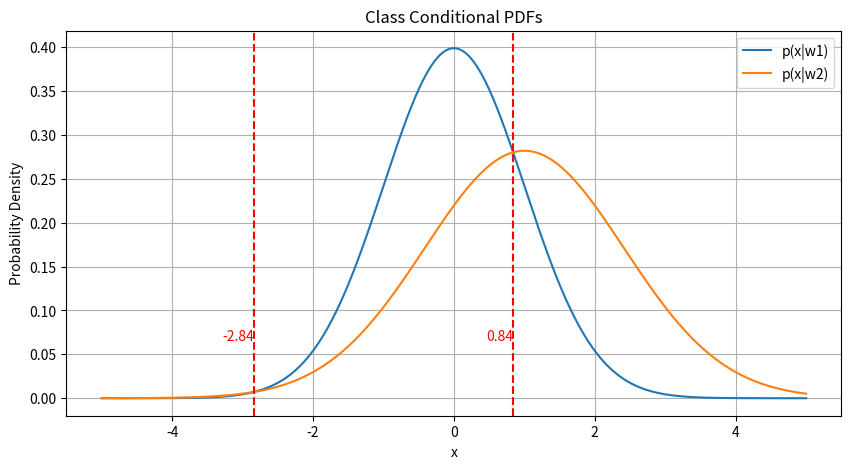
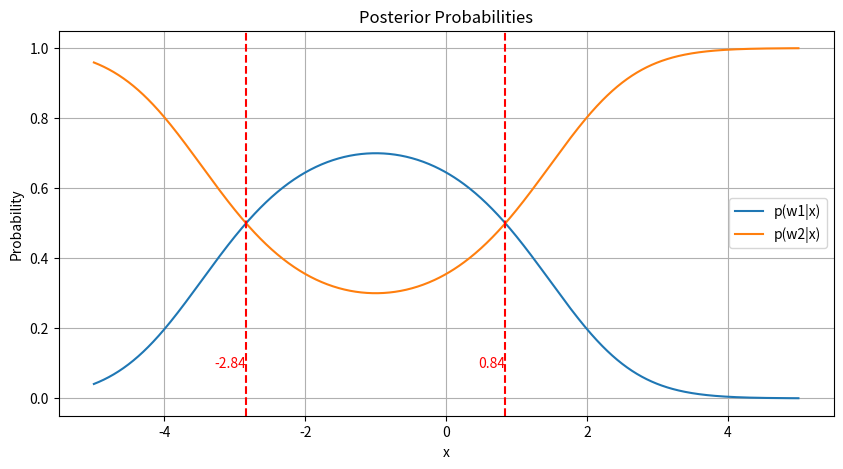

Source code (Python) for these figures, in order:
import numpy as np
import matplotlib.pyplot as plt
from scipy.stats import norm

mu1, sigma1 = 0, 1
mu2, sigma2 = 1, np.sqrt(2)

x = np.linspace(-5, 5, 1000)

# Class conditional pdfs
p_x_w1 = norm.pdf(x, mu1, sigma1)
p_x_w2 = norm.pdf(x, mu2, sigma2)

# Calculate posterior probabilities using Bayes' theorem
prior_w1, prior_w2 = 0.5, 0.5
p_x = p_x_w1 * prior_w1 + p_x_w2 * prior_w2
p_w1_x = (p_x_w1 * prior_w1) / p_x
p_w2_x = (p_x_w2 * prior_w2) / p_x

# Decision boundary formula
def getDecisionBoundaries(mu, sigma):
    discriminant = np.sqrt((4 * (mu ** 2)) - 4 * (-1 * sigma ** 2 + 1) * (mu **2 + sigma ** 2 * np.log(sigma**2)) )
    return [((2 * mu + discriminant) / (2 * (-sigma ** 2 + 1))), ((2 * mu - discriminant) / (2 * (-sigma ** 2 + 1)))]

decision_boundaries = getDecisionBoundaries(mu2, sigma2)

# Plot class conditional pdfs
plt.figure(figsize=(10, 5))
plt.plot(x, p_x_w1, label='p(x|w1)')
plt.plot(x, p_x_w2, label='p(x|w2)')
plt.xlabel('x')
plt.ylabel('Probability Density')
plt.title('Class Conditional PDFs')
plt.legend()
plt.grid(True)

for boundary in decision_boundaries:
    plt.axvline(x=boundary, color='red', linestyle='--', label='Decision Boundary')
    plt.annotate(f'{boundary:.2f}', (boundary, 0.05), textcoords="offset points", xytext=(0,10), ha='right', color='red')
plt.show()

# Plot posterior probabilities
plt.figure(figsize=(10, 5))
plt.plot(x, p_w1_x, label='p(w1|x)')
plt.plot(x, p_w2_x, label='p(w2|x)')
plt.xlabel('x')
plt.ylabel('Probability')
plt.title('Posterior Probabilities')
plt.legend()
plt.grid(True)
for boundary in decision_boundaries:
    plt.axvline(x=boundary, color='red', linestyle='--', label='Decision Boundary')
    plt.annotate(f'{boundary:.2f}', (boundary, 0.05), textcoords="offset points", xytext=(0,10), ha='right', color='red')
plt.show()